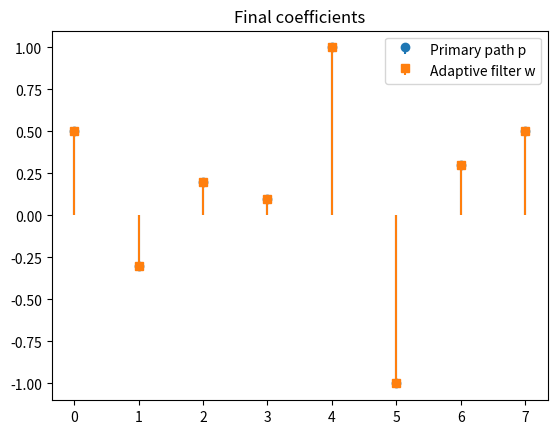
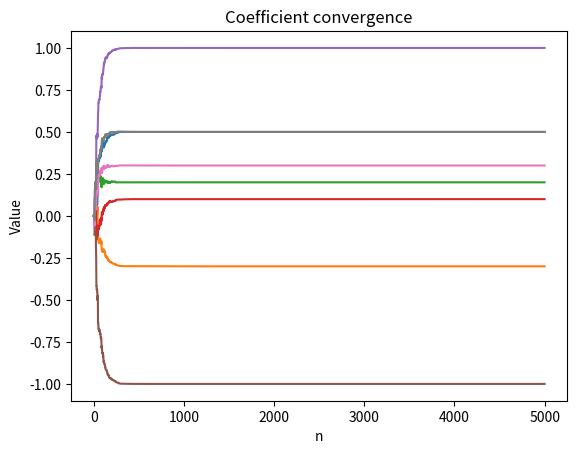
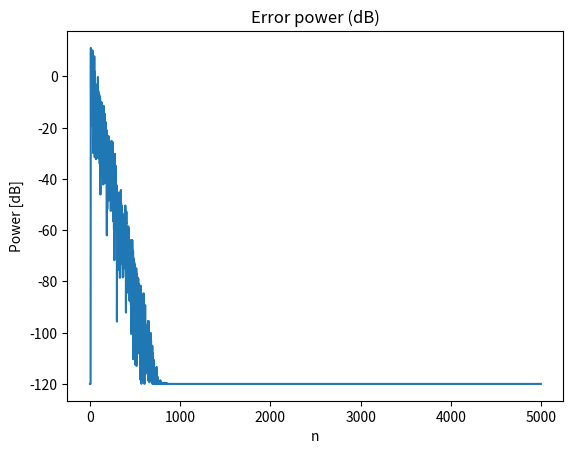

Write the Python code that produced these figures, in order.
import numpy as np
import matplotlib.pyplot as plt

np.random.seed(0)

N = 5000
L = 8
mu = 0.01
x = np.random.randn(N)

# Adaptive filter initialization
w = np.zeros(L)

# Primary path
p = np.array([0.5, -0.3, 0.2, 0.1, 1, -1, 0.3, 0.5])

# History
e_hist = np.zeros(N)
w_hist = np.zeros((N, L))

for n in range(L, N):
    # Entry vector (a slice of x)
    x_vec = x[n : n - L : -1]

    # Desired signal
    d = np.dot(p, x_vec)

    # Filter output
    y = np.dot(w, x_vec)

    # Error signal
    e = d - y
    e_hist[n] = e

    # LMS algorithm
    w = w + 2*mu*x_vec*e
    w_hist[n, :] = w

plt.figure()
plt.stem(p, linefmt='C0-', markerfmt='C0o', basefmt=" ")
plt.stem(w, linefmt='C1-', markerfmt='C1s', basefmt=" ")
plt.legend(['Primary path p', 'Adaptive filter w'])
plt.title('Final coefficients')
plt.show()

plt.figure()
for k in range(L):
    plt.plot(w_hist[:, k])
plt.title('Coefficient convergence')
plt.xlabel('n')
plt.ylabel('Value')
plt.show()

plt.figure()
plt.plot(10*np.log10(e_hist**2 + 1e-12))
plt.title('Error power (dB)')
plt.xlabel('n')
plt.ylabel('Power [dB]')
plt.show()



    
